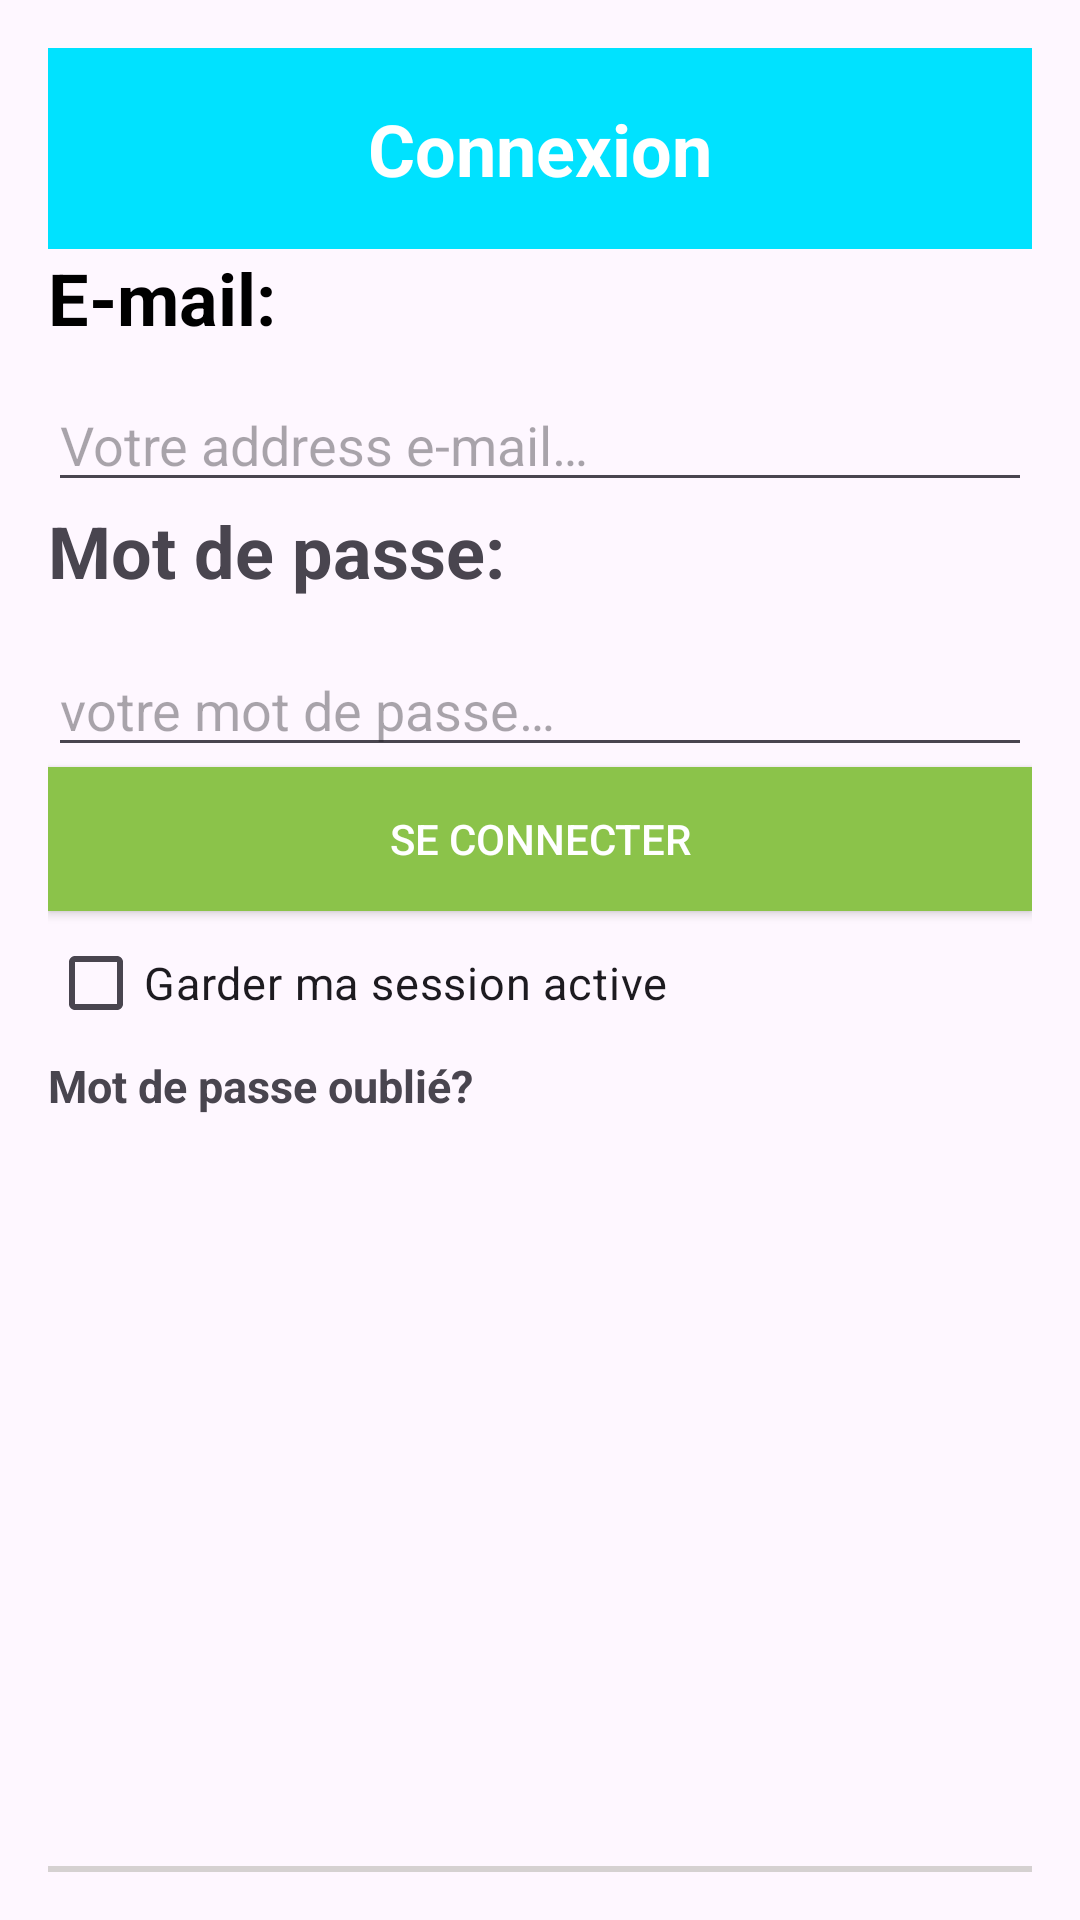

This screen was rendered from an Android layout file. Write that file and the resources it references.
<!-- AndroidManifest.xml: application theme Theme.SO -->
<!-- res/layout/activity_main.xml -->
<?xml version="1.0" encoding="utf-8"?>
<androidx.constraintlayout.widget.ConstraintLayout xmlns:android="http://schemas.android.com/apk/res/android"
    xmlns:tools="http://schemas.android.com/tools"
    android:id="@+id/main"
    android:layout_width="match_parent"
    android:layout_height="match_parent"
    tools:context=".MainActivity">

    <LinearLayout
        android:layout_width="match_parent"
        android:layout_height="match_parent"
        android:orientation="vertical"
        android:padding="16dp"
        tools:layout_editor_absoluteX="103dp"
        tools:layout_editor_absoluteY="29dp">

        <TextView
            android:id="@+id/textViewConnexion"
            android:layout_width="match_parent"
            android:layout_height="67dp"
            android:layout_gravity="center_horizontal"
            android:background="#00E2FF"
            android:gravity="center"
            android:text="@string/connexion"
            android:textColor="@android:color/white"
            android:textSize="24sp"
            android:textStyle="bold" />

        <TextView
            android:layout_width="wrap_content"
            android:layout_height="43dp"
            android:text="@string/e_mail"
            android:textSize="24sp"
            android:textColor="@color/black"
            android:textStyle="bold" />

        <EditText
            android:id="@+id/editTextEmail"
            android:layout_width="match_parent"
            android:layout_height="wrap_content"
            android:hint="@string/votre_adress_email"
            android:importantForAutofill="no"
            tools:ignore="TextFields" />

        <TextView
            android:layout_width="wrap_content"
            android:layout_height="47dp"
            android:text="@string/mot_de_passe"
            android:textSize="24sp"
            android:textStyle="bold"/>

        <EditText
            android:id="@+id/editTextPassword"
            android:layout_width="match_parent"
            android:layout_height="wrap_content"
            android:hint="@string/votre_mot_de_passe"
            android:inputType="textPassword"
            android:importantForAutofill="no"
            tools:ignore="Autofill" />

        <Button
            android:id="@+id/buttonSeConnecter"
            android:layout_width="match_parent"
            android:layout_height="wrap_content"
            android:background="@color/green_light"
            android:text="@string/se_connecter"
            android:textColor="@color/white"
            android:onClick="Seconnecter"/>

        <CheckBox
            android:id="@+id/checkBoxGarderSessionActive"
            android:layout_width="wrap_content"
            android:layout_height="wrap_content"
            android:textSize="15sp"
            android:text="@string/garder_ma_session_active" />

        <TextView
            android:id="@+id/textViewMotDePasseOublie"
            android:layout_width="wrap_content"
            android:layout_height="wrap_content"
            android:text="@string/mot_de_passe_oubli"
            android:textSize="15sp"
            android:textStyle="bold"
            android:layout_marginBottom="250dp"/>


        <LinearLayout
            android:layout_width="match_parent"
            android:layout_height="110dp"
            android:background="#D5D1D1"
            android:orientation="vertical"
            android:padding="8dp">

            <TextView
                android:id="@+id/textViewInscription"
                android:layout_width="wrap_content"
                android:layout_height="wrap_content"
                android:layout_gravity="center_horizontal"
                android:text="@string/vous_n_avez_pas_encore_de_compte"
                android:textSize="20sp" />

            <TextView
                android:id="@+id/textViewInscriptionLink"
                android:layout_width="match_parent"
                android:layout_height="wrap_content"
                android:layout_gravity="center_horizontal"
                android:gravity="center"
                android:onClick="onInscriptionClick"
                android:text="@string/inscrivez_vous_ici"
                android:textColor="#71C1CC"
                android:textSize="20sp"
                android:textStyle="bold" />

        </LinearLayout>
    </LinearLayout>

</androidx.constraintlayout.widget.ConstraintLayout>
<!-- resources referenced by this layout -->
<resources>
  <color name="black">#FF000000</color>
  <color name="green_light">#8BC34A</color>
  <color name="white">#FFFFFFFF</color>
  <string name="connexion">Connexion</string>
  <string name="e_mail">E-mail:</string>
  <string name="garder_ma_session_active">Garder ma session active</string>
  <string name="inscrivez_vous_ici">Inscrivez-vous ici</string>
  <string name="mot_de_passe">Mot de passe:</string>
  <string name="mot_de_passe_oubli">Mot de passe oublié?</string>
  <string name="se_connecter">Se connecter</string>
  <string name="votre_adress_email">Votre address e-mail…</string>
  <string name="votre_mot_de_passe">votre mot de passe…</string>
  <string name="vous_n_avez_pas_encore_de_compte">Vous n\'avez pas encore de compte?</string>
  <style name="Theme.SO" parent="Base.Theme.SO" />
  <style name="Base.Theme.SO" parent="Theme.Material3.DayNight.NoActionBar">
          
          
      </style>
</resources>
